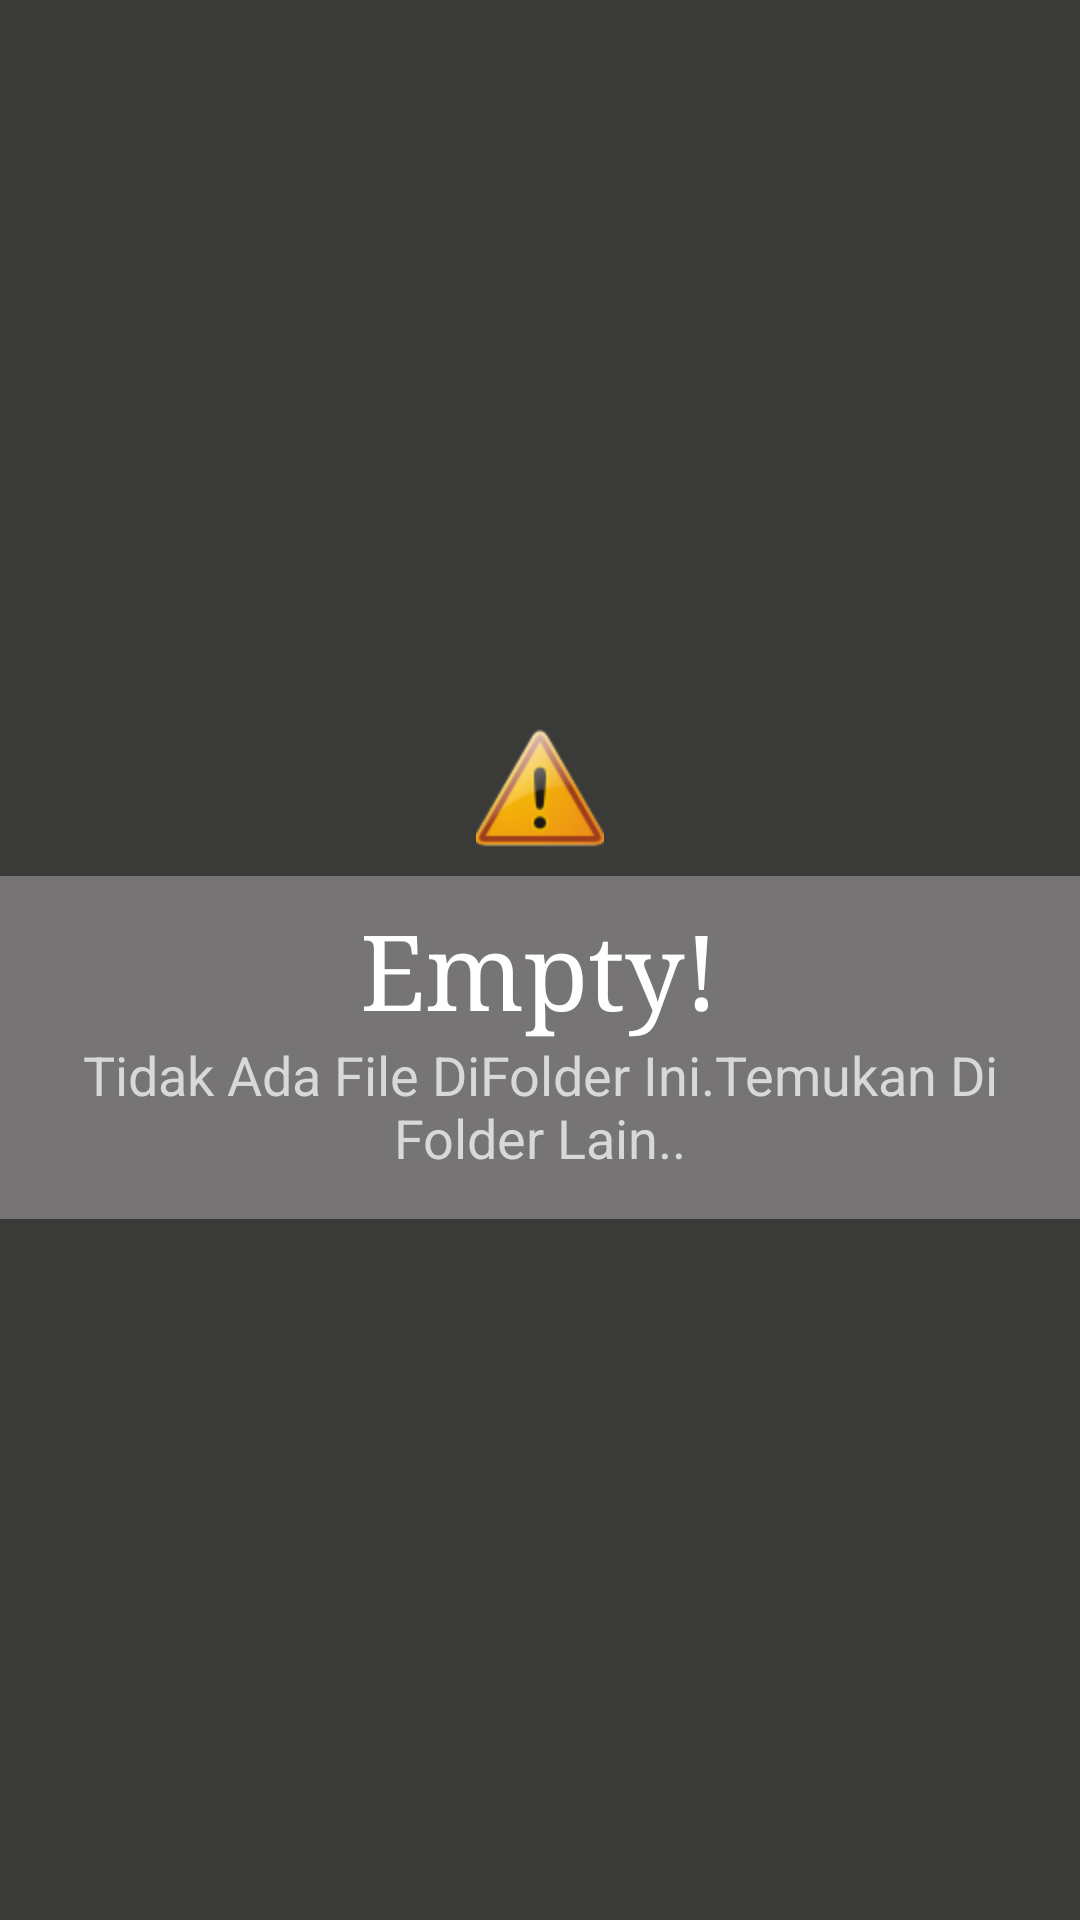

Reconstruct the res/layout file that produces this screen, plus the resources it refers to.
<!-- AndroidManifest.xml: application theme AppTheme -->
<!-- res/layout/videofolder_layout_message.xml -->
<?xml version="1.0" encoding="utf-8"?>
<LinearLayout
	xmlns:android="http://schemas.android.com/apk/res/android"
	android:id="@+id/video_folder_message"
	android:layout_height="match_parent"
	android:layout_width="match_parent"
	android:orientation="vertical"
	android:gravity="center_vertical"
	android:background="#FF3A3B39">

	<LinearLayout
		android:layout_width="match_parent"
		android:layout_height="wrap_content"
		android:orientation="vertical"
		android:visibility="visible">

		<ImageView
			android:id="@+id/folder_icon_message"
			android:layout_width="wrap_content"
			android:layout_height="wrap_content"
			android:layout_gravity="center_horizontal"
			android:layout_marginTop="8dp"
			android:src="@drawable/warning_icon"
			android:scaleType="fitXY"/>

		<FrameLayout
			android:id="@+id/message_layout"
			android:layout_width="match_parent"
			android:layout_height="wrap_content"
			android:layout_gravity="center"
			android:layout_marginTop="8dp"
			android:background="#FF767474">

			<LinearLayout
				android:layout_width="match_parent"
				android:layout_height="match_parent"
				android:orientation="vertical"
				android:padding="8dp">

				<TextView
					android:layout_width="wrap_content"
					android:layout_height="wrap_content"
					android:layout_gravity="center_horizontal"
					android:text="Empty!"
					android:textAppearance="?android:attr/textAppearanceLarge"
					android:textColor="#FFFFFFFF"
					android:textSize="35sp"
					android:typeface="serif"
					android:id="@+id/folder_title_message"/>

				<TextView
					android:layout_width="wrap_content"
					android:layout_height="wrap_content"
					android:layout_gravity="center_horizontal"
					android:layout_marginBottom="7dp"
					android:text="Tidak Ada File DiFolder Ini.Temukan Di Folder Lain.."
					android:textAppearance="?android:attr/textAppearanceMedium"
					android:textColor="#FFD8D8D8"
					android:gravity="center"
					android:id="@+id/folder_message"/>

			</LinearLayout>

		</FrameLayout>

	</LinearLayout>

</LinearLayout>
<!-- resources referenced by this layout -->
<resources>
  <!-- drawable warning_icon: png bitmap (drawable-hdpi, 4334 bytes) -->
  <style name="AppTheme" parent="Theme.AppCompat.Light.DarkActionBar">
          
          <item name="colorPrimary">@color/colorPrimary</item>
          <item name="colorPrimaryDark">@color/colorPrimaryDark</item>
          <item name="colorAccent">@color/colorAccent</item>
          <item name="actionBarWidgetTheme">@null</item>
          <item name="actionBarTheme">@style/ThemeOverlay.AppCompat.Dark.ActionBar</item>
          <item name="actionBarPopupTheme">@style/ThemeOverlay.AppCompat.Light</item>
    
          <item name="android:fastScrollThumbDrawable">@drawable/fast_scroll_handle</item>
          <item name="android:fastScrollTrackDrawable">@drawable/fast_scroll_track</item>
      </style>
  <color name="colorPrimary">#3F51B5</color>
  <color name="colorPrimaryDark">#303F9F</color>
  <color name="colorAccent">#FF4081</color>
</resources>
